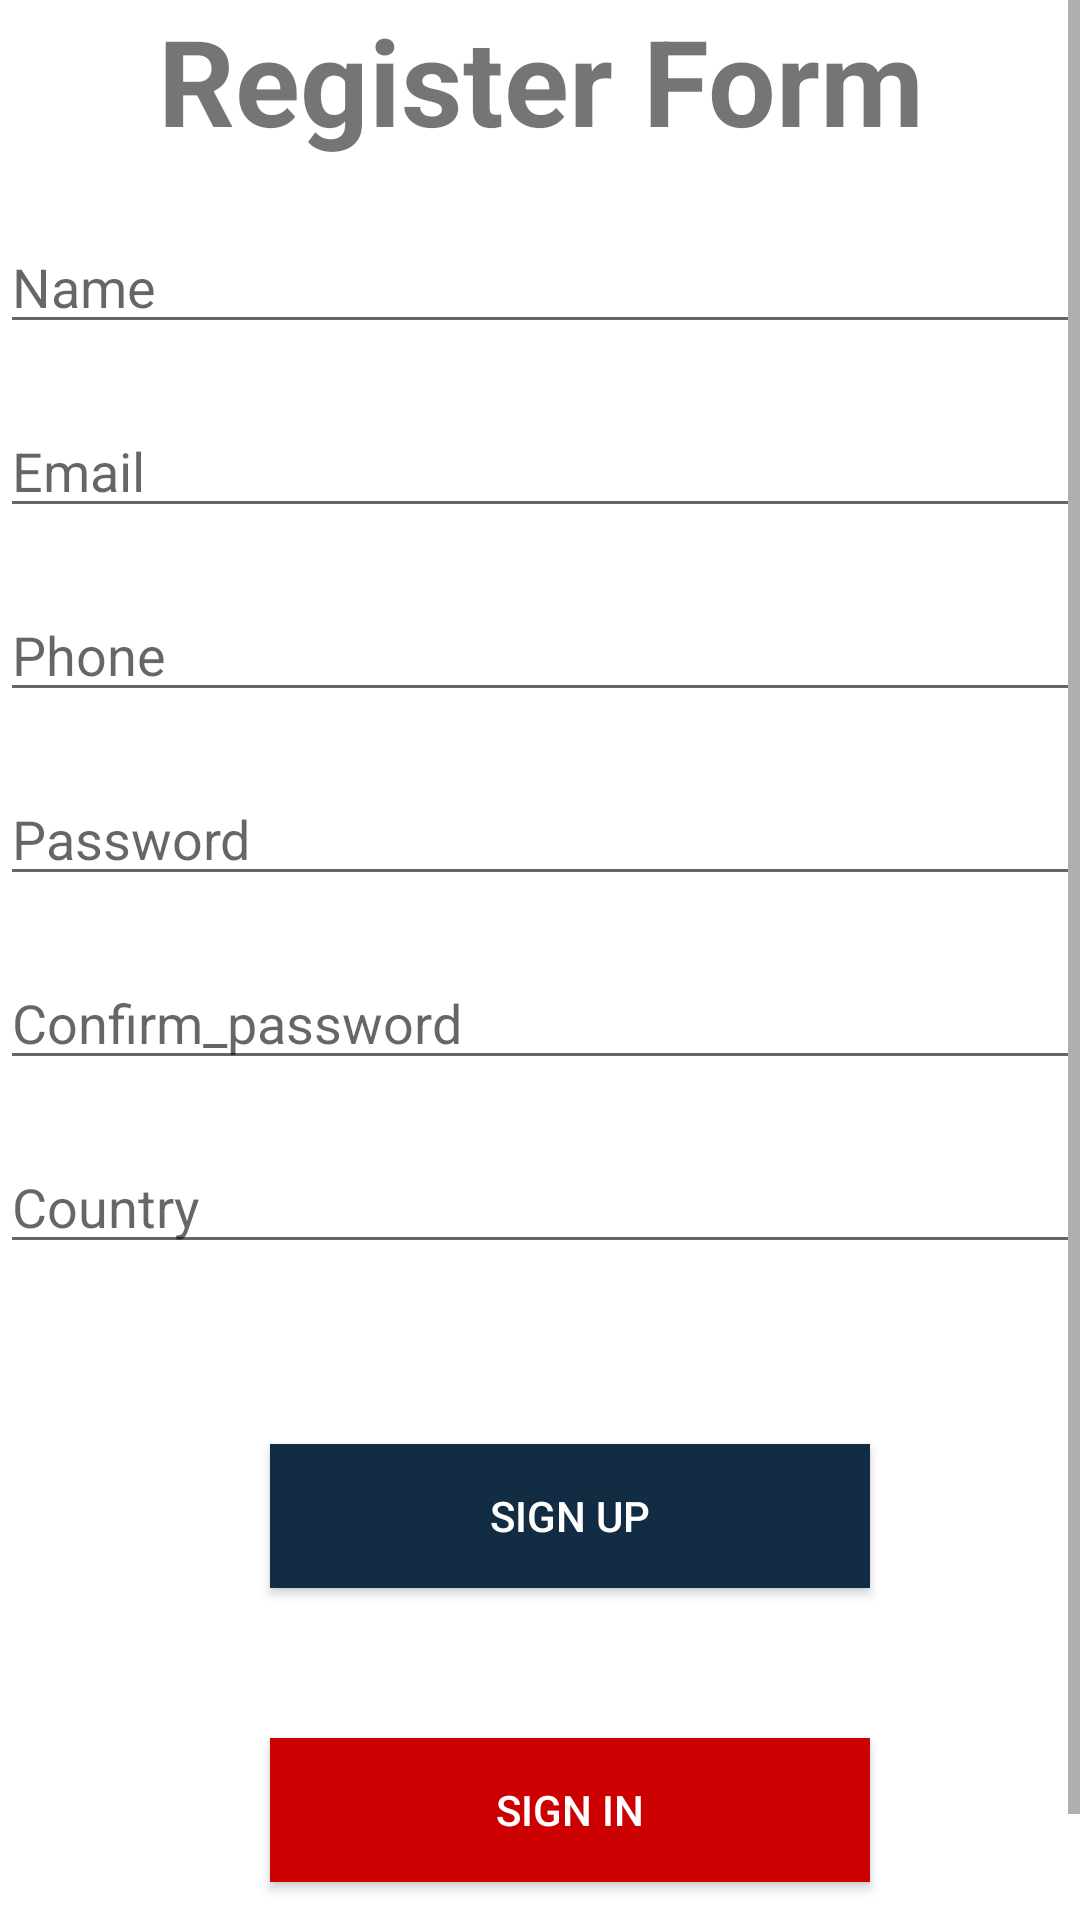

Write the Android layout XML for this screen, with the resource values it uses.
<!-- AndroidManifest.xml: application theme Theme.UI_controls -->
<!-- res/layout/activity_sign_upform.xml -->
<?xml version="1.0" encoding="utf-8"?>
<ScrollView xmlns:android="http://schemas.android.com/apk/res/android"
    xmlns:tools="http://schemas.android.com/tools"
    android:layout_width="match_parent"
    android:layout_height="match_parent">

<RelativeLayout

    android:layout_width="match_parent"
    android:layout_height="wrap_content"
    tools:context=".SignUpform">

    <TextView
        android:id="@+id/registerHeading"
        android:layout_width="match_parent"
        android:layout_height="wrap_content"
        android:layout_marginTop="0dp"
        android:gravity="center"
        android:text="@string/register_form"
        android:textSize="40sp"
        android:textStyle="bold" />

    <EditText
        android:id="@+id/eName"
        android:layout_width="match_parent"
        android:layout_height="wrap_content"
        android:layout_below="@id/registerHeading"
        android:layout_marginTop="20dp"
        android:hint="@string/User_name"
        android:autofillHints="username"
        android:inputType="textPersonName" />

    <EditText
        android:id="@+id/eEmail"
        android:layout_width="match_parent"
        android:layout_height="wrap_content"
        android:layout_below="@id/eName"
        android:layout_marginTop="20dp"
        android:hint="@string/email"
        android:inputType="textEmailAddress"
        android:autofillHints="emailAddress" />

    <EditText
        android:id="@+id/ePhone"
        android:layout_width="match_parent"
        android:layout_height="wrap_content"
        android:layout_below="@id/eEmail"
        android:layout_marginTop="20dp"
        android:hint="@string/phone"
        android:inputType="phone"
        android:autofillHints="phone" />

    <EditText
        android:id="@+id/ePassword"
        android:layout_width="match_parent"
        android:layout_height="wrap_content"
        android:layout_below="@id/ePhone"
        android:layout_marginTop="20dp"
        android:hint="@string/password"
        android:autofillHints="password"
        android:inputType="textPassword" />

    <EditText
        android:id="@+id/eConfirmPassword"
        android:layout_width="match_parent"
        android:layout_height="wrap_content"
        android:layout_below="@id/ePassword"
        android:layout_marginTop="20dp"
        android:hint="@string/confirm_password"
        android:autofillHints="password"
        android:inputType="textPassword" />
    <EditText
        android:id="@+id/eCountry"
        android:layout_width="match_parent"
        android:layout_height="wrap_content"
        android:layout_below="@id/eConfirmPassword"
        android:layout_marginTop="20dp"
        android:hint="@string/country"
        android:autofillHints="Countryname"
        android:inputType="textPersonName" />


    <Button
        android:id="@+id/btnSignup"
        android:layout_width="200dp"
        android:layout_height="wrap_content"
        android:layout_below="@id/eCountry"
        android:layout_marginLeft="90dp"
        android:layout_marginTop="60dp"
        android:background="#112C43"
        android:text="@string/sign_up"
        android:textColor="@color/cardview_light_background"

        />

    <Button
        android:id="@+id/btnsignin"
        android:layout_width="200dp"
        android:layout_height="wrap_content"
        android:layout_below="@id/btnSignup"
        android:layout_marginVertical="50dp"
        android:layout_marginLeft="90dp"
        android:layout_marginTop="10dp"
        android:background="@android:color/holo_red_dark"
        android:text="@string/sign_in"
        android:textColor="@color/cardview_light_background"

        />




</RelativeLayout>
</ScrollView>
<!-- resources referenced by this layout -->
<resources>
  <string name="User_name">Name</string>
  <string name="confirm_password">Confirm_password</string>
  <string name="country">Country</string>
  <string name="email">Email</string>
  <string name="password">Password</string>
  <string name="phone">Phone</string>
  <string name="register_form">Register Form</string>
  <string name="sign_in">sign in</string>
  <string name="sign_up">Sign up</string>
  <style name="Theme.UI_controls" parent="Theme.MaterialComponents.DayNight.DarkActionBar">
          
          <item name="colorPrimary">@color/purple_500</item>
          <item name="colorPrimaryVariant">@color/purple_700</item>
          <item name="colorOnPrimary">@color/white</item>
          
          <item name="colorSecondary">@color/teal_200</item>
          <item name="colorSecondaryVariant">@color/teal_700</item>
          <item name="colorOnSecondary">@color/black</item>
          
          <item name="android:statusBarColor" tools:targetApi="l">?attr/colorPrimaryVariant</item>
          
      </style>
  <color name="purple_500">#FF6200EE</color>
  <color name="purple_700">#FF3700B3</color>
  <color name="white">#FFFFFFFF</color>
  <color name="teal_200">#FF03DAC5</color>
  <color name="teal_700">#FF018786</color>
  <color name="black">#FF000000</color>
</resources>
